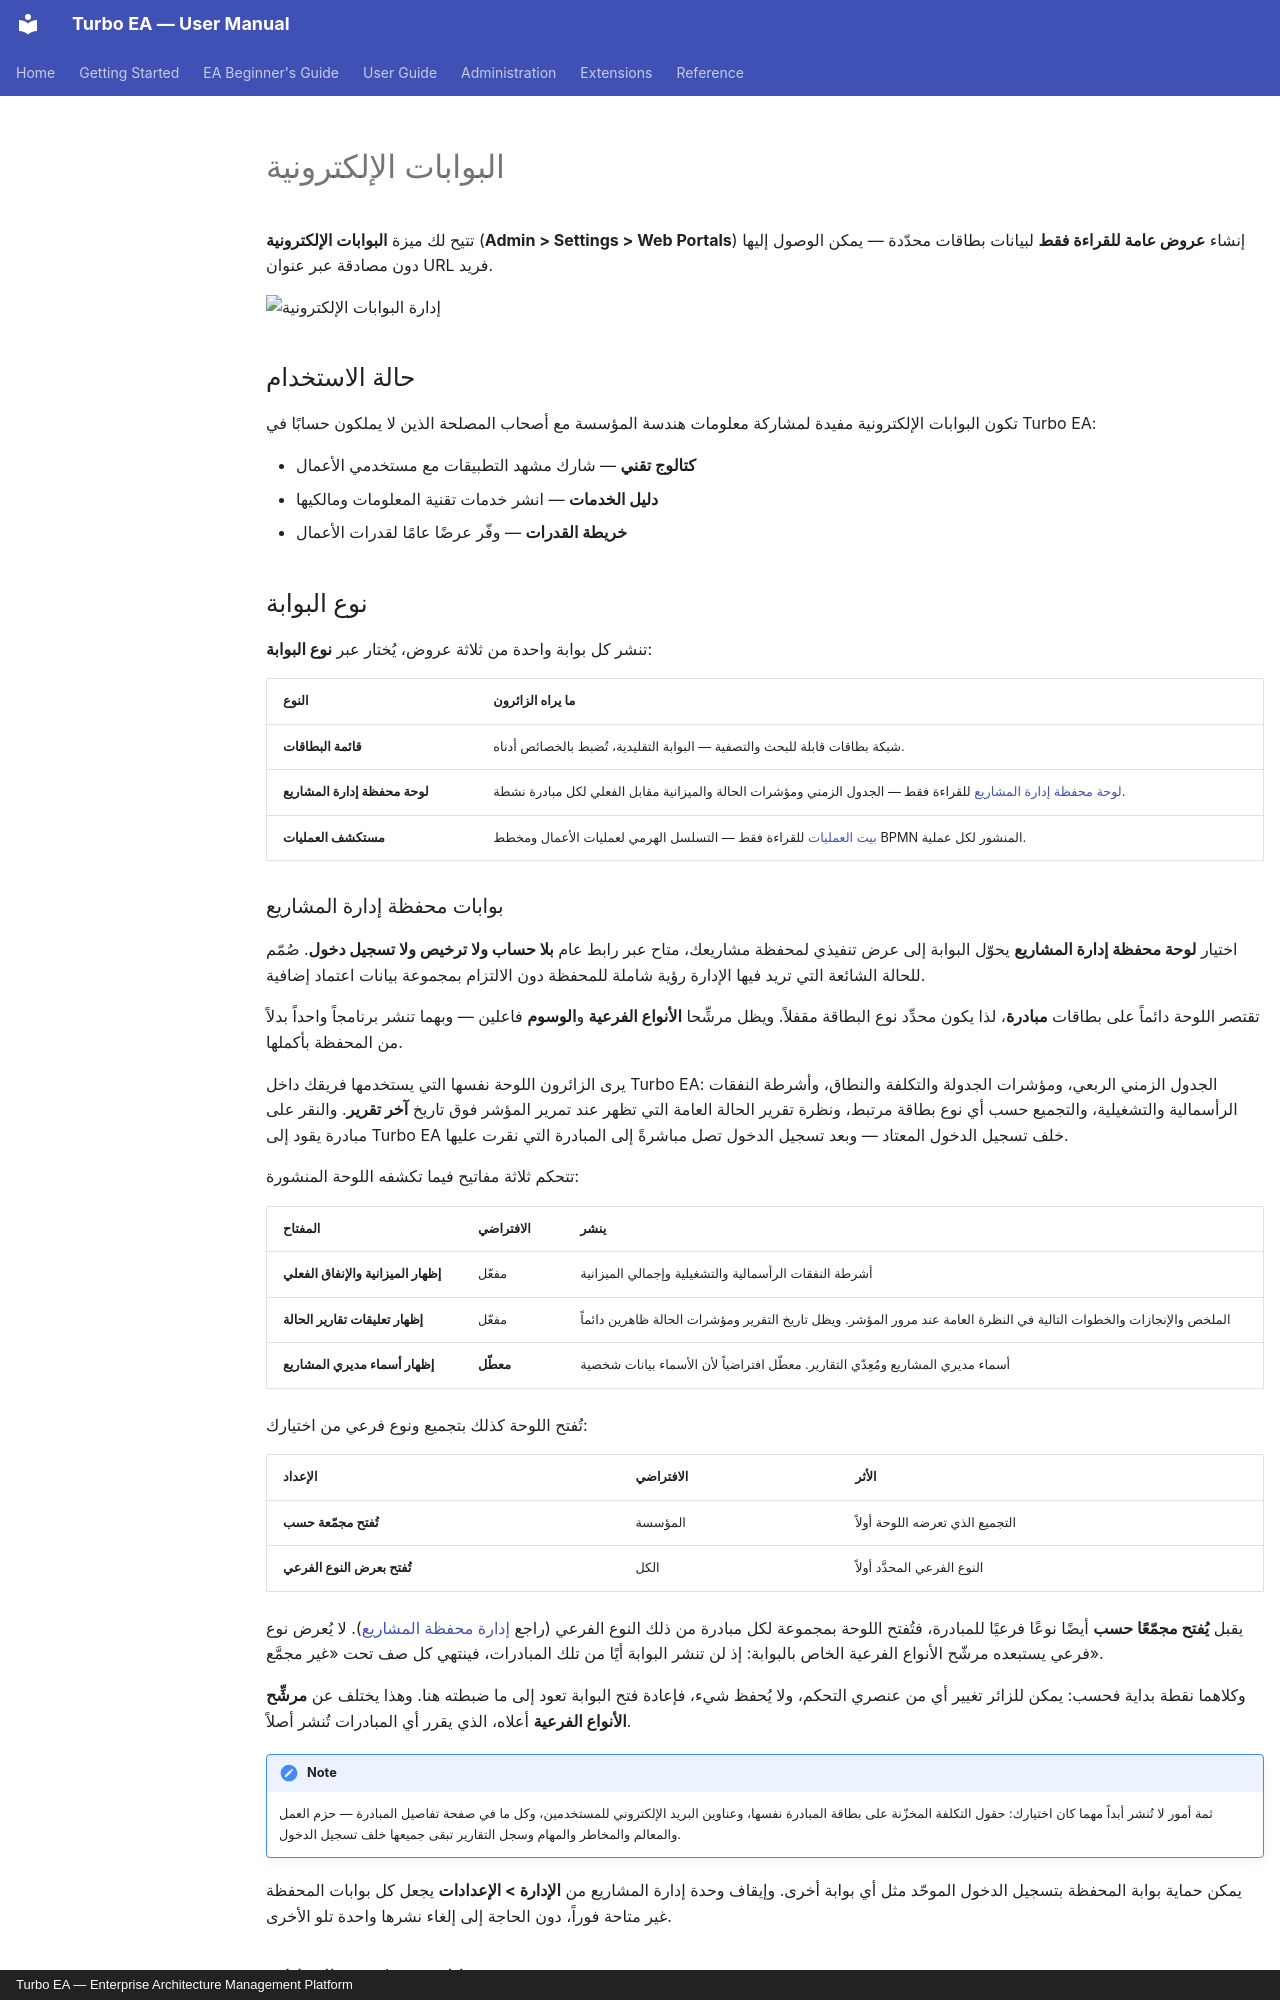

repository: vincentmakes/turbo-ea · page: admin/web-portals.ar/index.html · generator: mkdocs · copyright: Turbo EA — Enterprise Architecture Management Platform

# البوابات الإلكترونية

تتيح لك ميزة **البوابات الإلكترونية** (**Admin > Settings > Web Portals**) إنشاء **عروض عامة للقراءة فقط** لبيانات بطاقات محدّدة — يمكن الوصول إليها دون مصادقة عبر عنوان URL فريد.

![إدارة البوابات الإلكترونية](../assets/img/ar/30_admin_settings_web_portals.png)

## حالة الاستخدام

تكون البوابات الإلكترونية مفيدة لمشاركة معلومات هندسة المؤسسة مع أصحاب المصلحة الذين لا يملكون حسابًا في Turbo EA:

- **كتالوج تقني** — شارك مشهد التطبيقات مع مستخدمي الأعمال
- **دليل الخدمات** — انشر خدمات تقنية المعلومات ومالكيها
- **خريطة القدرات** — وفّر عرضًا عامًا لقدرات الأعمال

## نوع البوابة

تنشر كل بوابة واحدة من ثلاثة عروض، يُختار عبر **نوع البوابة**:

| النوع | ما يراه الزائرون |
|-------|------------------|
| **قائمة البطاقات** | شبكة بطاقات قابلة للبحث والتصفية — البوابة التقليدية، تُضبط بالخصائص أدناه. |
| **لوحة محفظة إدارة المشاريع** | [لوحة محفظة إدارة المشاريع](../guide/ppm.md) للقراءة فقط — الجدول الزمني ومؤشرات الحالة والميزانية مقابل الفعلي لكل مبادرة نشطة. |
| **مستكشف العمليات** | [بيت العمليات](../guide/bpm.md) للقراءة فقط — التسلسل الهرمي لعمليات الأعمال ومخطط BPMN المنشور لكل عملية. |

### بوابات محفظة إدارة المشاريع

اختيار **لوحة محفظة إدارة المشاريع** يحوّل البوابة إلى عرض تنفيذي لمحفظة مشاريعك،
متاح عبر رابط عام **بلا حساب ولا ترخيص ولا تسجيل دخول**. صُمّم للحالة الشائعة التي
تريد فيها الإدارة رؤية شاملة للمحفظة دون الالتزام بمجموعة بيانات اعتماد إضافية.

تقتصر اللوحة دائماً على بطاقات **مبادرة**، لذا يكون محدِّد نوع البطاقة مقفلاً. ويظل
مرشِّحا **الأنواع الفرعية** و**الوسوم** فاعلين — وبهما تنشر برنامجاً واحداً بدلاً من
المحفظة بأكملها.

يرى الزائرون اللوحة نفسها التي يستخدمها فريقك داخل Turbo EA: الجدول الزمني الربعي،
ومؤشرات الجدولة والتكلفة والنطاق، وأشرطة النفقات الرأسمالية والتشغيلية، والتجميع حسب
أي نوع بطاقة مرتبط، ونظرة تقرير الحالة العامة التي تظهر عند تمرير المؤشر فوق تاريخ
**آخر تقرير**. والنقر على مبادرة يقود إلى Turbo EA خلف تسجيل الدخول المعتاد — وبعد
تسجيل الدخول تصل مباشرةً إلى المبادرة التي نقرت عليها.

تتحكم ثلاثة مفاتيح فيما تكشفه اللوحة المنشورة:

| المفتاح | الافتراضي | ينشر |
|---------|-----------|------|
| **إظهار الميزانية والإنفاق الفعلي** | مفعّل | أشرطة النفقات الرأسمالية والتشغيلية وإجمالي الميزانية |
| **إظهار تعليقات تقارير الحالة** | مفعّل | الملخص والإنجازات والخطوات التالية في النظرة العامة عند مرور المؤشر. ويظل تاريخ التقرير ومؤشرات الحالة ظاهرين دائماً |
| **إظهار أسماء مديري المشاريع** | **معطّل** | أسماء مديري المشاريع ومُعِدّي التقارير. معطّل افتراضياً لأن الأسماء بيانات شخصية |

تُفتح اللوحة كذلك بتجميع ونوع فرعي من اختيارك:

| الإعداد | الافتراضي | الأثر |
|---------|-----------|-------|
| **تُفتح مجمّعة حسب** | المؤسسة | التجميع الذي تعرضه اللوحة أولاً |
| **تُفتح بعرض النوع الفرعي** | الكل | النوع الفرعي المحدَّد أولاً |

يقبل **يُفتح مجمّعًا حسب** أيضًا نوعًا فرعيًا للمبادرة، فتُفتح اللوحة بمجموعة لكل مبادرة من ذلك النوع الفرعي (راجع [إدارة محفظة المشاريع](../guide/ppm.md)). لا يُعرض نوع فرعي يستبعده مرشّح الأنواع الفرعية الخاص بالبوابة: إذ لن تنشر البوابة أيًا من تلك المبادرات، فينتهي كل صف تحت «غير مجمَّع».

وكلاهما نقطة بداية فحسب: يمكن للزائر تغيير أي من عنصري التحكم، ولا يُحفظ شيء، فإعادة
فتح البوابة تعود إلى ما ضبطته هنا. وهذا يختلف عن **مرشِّح الأنواع الفرعية** أعلاه،
الذي يقرر أي المبادرات تُنشر أصلاً.

!!! note
    ثمة أمور لا تُنشر أبداً مهما كان اختيارك: حقول التكلفة المخزّنة على بطاقة المبادرة
    نفسها، وعناوين البريد الإلكتروني للمستخدمين، وكل ما في صفحة تفاصيل المبادرة — حزم
    العمل والمعالم والمخاطر والمهام وسجل التقارير تبقى جميعها خلف تسجيل الدخول.

يمكن حماية بوابة المحفظة بتسجيل الدخول الموحّد مثل أي بوابة أخرى. وإيقاف وحدة إدارة
المشاريع من **الإدارة > الإعدادات** يجعل كل بوابات المحفظة غير متاحة فوراً، دون الحاجة
إلى إلغاء نشرها واحدة تلو الأخرى.
